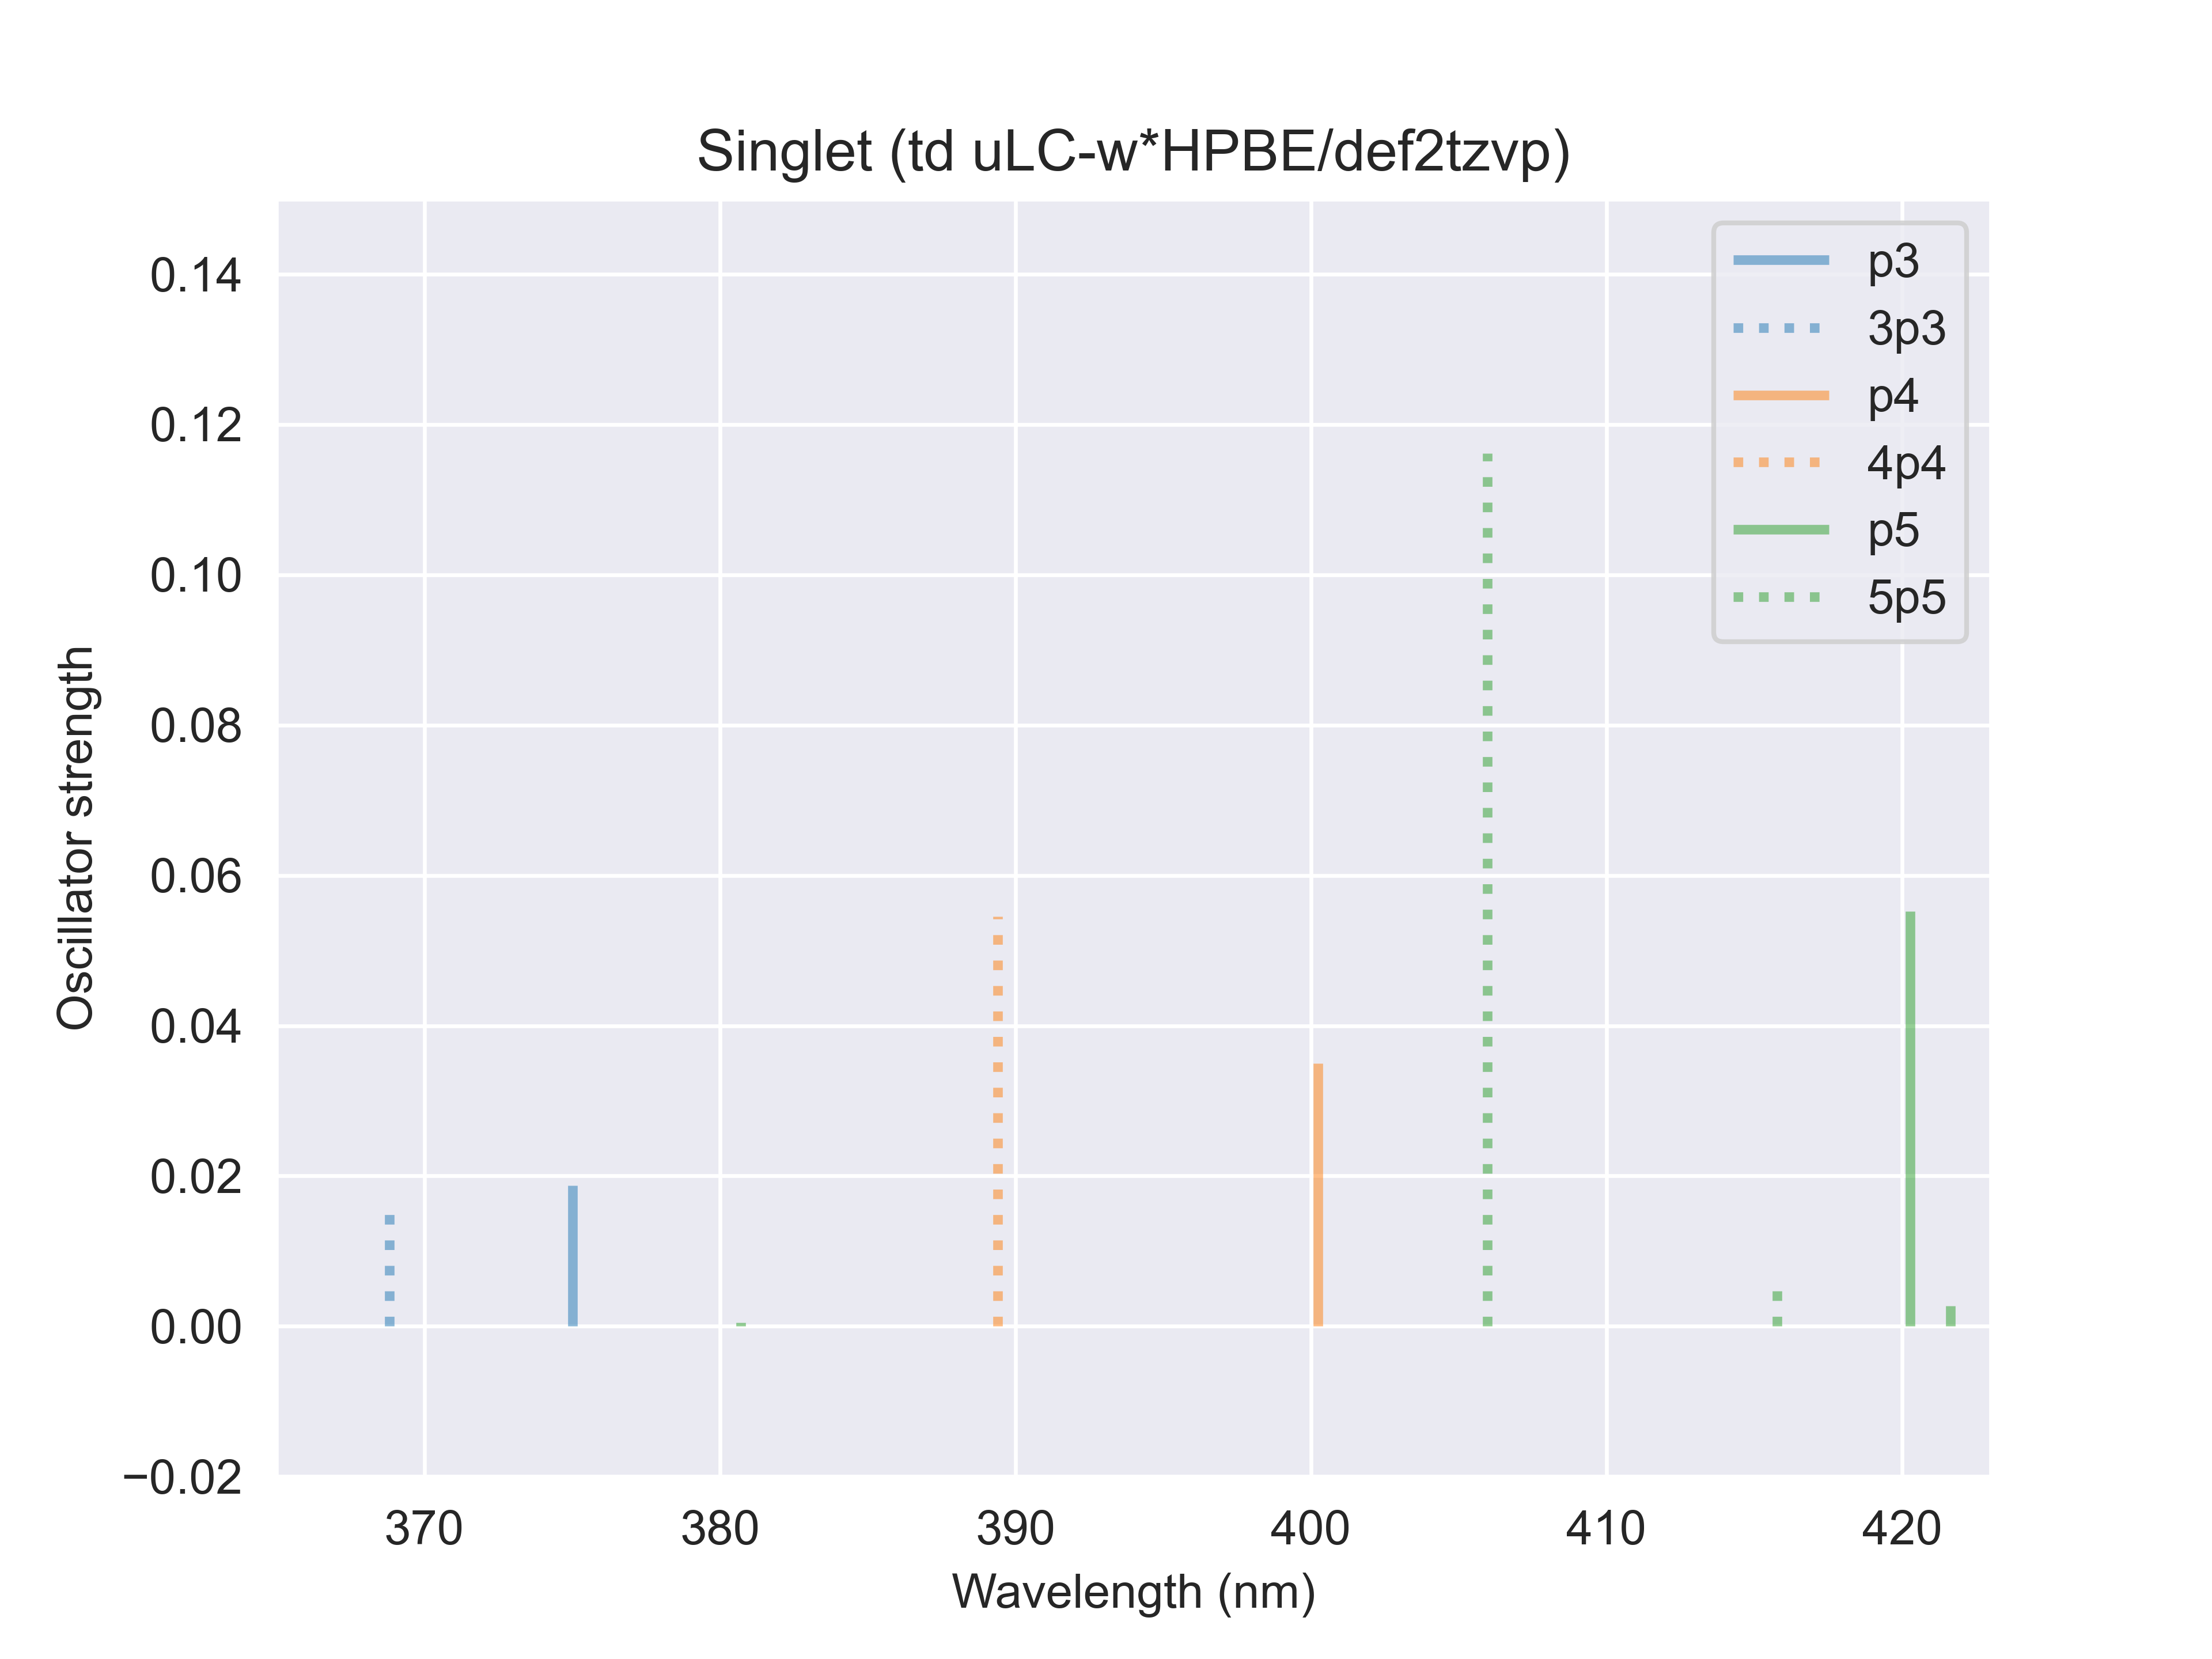

Write Python code to recreate this figure.
import os

from plotx import *


def compare_pa_and_apa(
        pa_logfile: FilePath,
        apa_logfile: FilePath,
        ax: plt.Axes,
        color: str,
        xlim: list[float] = None,
):
    for logfile, line_style in zip([pa_logfile, apa_logfile], ['solid', 'dotted']):
        plotx_one_trace(
            TdCalc.from_logfile(logfile),
            ax, trace_index=1, label=os.path.basename(logfile).replace(".log", ""), color=color,
            line_style_vline=line_style, multiplicity=1, show_dark=False, smear_fwhm=None
        )
    ax.set_xlim(xlim)


fig, ax = plt.subplots()
colors = sns.color_palette(n_colors=10)
i = 0
for pa_log, apa_log in [
    ["apa/p3.log", "apa/3p3.log", ],
    ["apa/p4.log", "apa/4p4.log", ],
    ["apa/p5.log", "apa/5p5.log", ],
]:
    compare_pa_and_apa(
        pa_log, apa_log, ax, colors[i],
        xlim=[365, 423]
    )
    i += 1
ax.set_ylim([-0.02, 0.15])
ax.legend()
ax.set_xlabel("Wavelength (nm)")
ax.set_ylabel("Oscillator strength")
ax.set_title("Singlet (td uLC-w*HPBE/def2tzvp)")
fig.savefig("apa.png", dpi=600)
